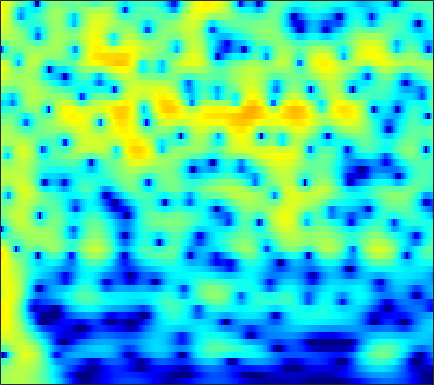

The table this chart was drawn from, first rows:
1.1036, 1.3923, 1.7233, 1.9924, 2.1537, 2.3142, 2.412, 2.4444, 2.4313, 2.3547, 2.2133, 2.064, 1.8072, 1.483, 1.1948, 0.75003, 0.2346, -0.19895, -0.8421, -1.5607, -2.3581, -3.0076, -3.9483, -4.9739
0.8805, 1.222, 1.624, 1.962, 2.172, 2.393, 2.544, 2.61, 2.634, 2.58, 2.449, 2.297, 2.024, 1.667, 1.343, 0.8366, 0.2418, -0.2625, -1.014, -1.856, -2.791, -3.554, -4.655, -5.851
-0.4071, 0.03443, 0.5972, 1.121, 1.481, 1.908, 2.263, 2.476, 2.681, 2.788, 2.79, 2.72, 2.529, 2.224, 1.919, 1.411, 0.7885, 0.2488, -0.5641, -1.477, -2.484, -3.291, -4.429, -5.623
-4.543, -3.863, -2.795, -1.611, -0.7102, 0.4367, 1.462, 2.125, 2.849, 3.379, 3.71, 3.826, 3.804, 3.581, 3.282, 2.708, 1.935, 1.223, 0.1012, -1.22, -2.735, -3.996, -5.817, -7.728
-16.94, -26.6, -17.57, -9.308, -5.696, -2.297, 0.1394, 1.528, 2.93, 3.905, 4.517, 4.764, 4.831, 4.618, 4.282, 3.605, 2.668, 1.789, 0.3733, -1.344, -3.404, -5.217, -8.068, -11.53
-3.104, -2.617, -1.845, -0.8924, -0.08956, 1.008, 2.027, 2.687, 3.381, 3.841, 4.058, 4.063, 3.864, 3.437, 2.97, 2.16, 1.138, 0.2343, -1.144, -2.7, -4.434, -5.824, -7.738, -9.643
1.867, 2.165, 2.529, 2.86, 3.078, 3.31, 3.455, 3.493, 3.436, 3.247, 2.917, 2.573, 1.98, 1.227, 0.5576, -0.4739, -1.651, -2.626, -4.035, -5.56, -7.213, -8.552, -10.47, -12.6
4.272, 4.381, 4.448, 4.418, 4.331, 4.12, 3.793, 3.469, 2.929, 2.263, 1.47, 0.787, -0.2368, -1.385, -2.318, -3.647, -5.05, -6.139, -7.622, -9.101, -10.59, -11.7, -13.18, -14.66
5.752, 5.72, 5.56, 5.261, 4.943, 4.397, 3.711, 3.103, 2.156, 1.045, -0.2382, -1.312, -2.881, -4.599, -5.978, -7.924, -9.963, -11.5, -13.49, -15.19, -16.45, -17.1, -17.67, -18.01
6.665, 6.516, 6.177, 5.673, 5.185, 4.383, 3.4, 2.538, 1.215, -0.3144, -2.052, -3.495, -5.623, -8.023, -10.03, -13.07, -16.64, -19.89, -25.61, -33.14, -31.61, -28.01, -25.16, -23.51
7.109, 6.9, 6.473, 5.866, 5.281, 4.306, 3.091, 2.024, 0.3959, -1.464, -3.57, -5.324, -7.888, -10.62, -12.72, -15.48, -18.14, -20.2, -22.89, -24.8, -25.38, -25.64, -26.2, -27.23
7.014, 6.896, 6.573, 6.03, 5.461, 4.471, 3.197, 2.04, 0.2074, -2.004, -4.646, -6.939, -10.47, -14.64, -18.13, -22.15, -22.96, -22.3, -21.44, -20.98, -21.04, -21.35, -22.13, -23.28
5.809, 6.087, 6.203, 6.005, 5.657, 4.927, 3.871, 2.841, 1.133, -0.9335, -3.346, -5.433, -8.658, -12.24, -14.77, -17.13, -18.17, -17.87, -16.91, -16.15, -15.78, -15.54, -15.03, -14.61
3.715, 4.656, 5.423, 5.721, 5.668, 5.26, 4.49, 3.695, 2.371, 0.745, -1.159, -2.739, -4.951, -7.229, -8.932, -10.98, -12.62, -13.54, -14.12, -14.06, -13.53, -12.91, -12.13, -11.42
3.99, 4.688, 5.29, 5.554, 5.519, 5.165, 4.517, 3.859, 2.728, 1.29, -0.4132, -1.839, -4.036, -6.694, -9.016, -12.66, -17.94, -24.9, -28.01, -19.97, -16, -14.11, -12.58, -11.56
5.129, 5.317, 5.422, 5.323, 5.116, 4.675, 4.021, 3.386, 2.365, 1.162, -0.2456, -1.45, -3.209, -5.116, -6.682, -8.849, -10.78, -11.94, -12.84, -12.85, -12.42, -12.16, -11.92, -11.89
5.654, 5.586, 5.386, 5.039, 4.7, 4.144, 3.444, 2.825, 1.912, 0.8952, -0.2485, -1.16, -2.39, -3.664, -4.631, -5.849, -6.871, -7.581, -8.383, -8.941, -9.41, -9.793, -10.27, -10.91
6.111, 5.857, 5.416, 4.885, 4.423, 3.715, 2.935, 2.315, 1.418, 0.451, -0.5511, -1.329, -2.417, -3.512, -4.286, -5.297, -6.179, -6.731, -7.271, -7.715, -8.051, -8.256, -8.555, -8.995
6.849, 6.381, 5.655, 4.832, 4.144, 3.188, 2.245, 1.556, 0.6466, -0.2332, -1.123, -1.869, -3.019, -4.287, -5.327, -6.823, -8.15, -8.692, -8.755, -8.297, -7.619, -7.123, -6.742, -6.535
7.712, 6.997, 5.822, 4.369, 3.156, 1.434, -0.2202, -1.168, -1.752, -1.825, -1.878, -2.071, -2.677, -4.011, -5.603, -8.787, -15.23, -32.15, -15.54, -9.267, -6.016, -4.555, -3.36, -2.693
6.357, 5.54, 4.109, 2.193, 0.3041, -3.346, -9.819, -23.14, -12.27, -5.889, -3.093, -1.917, -1.163, -1.16, -1.455, -2.043, -2.697, -2.834, -2.485, -1.656, -0.6762, -0.06351, 0.5909, 0.8838
1.396, 0.9333, 0.3377, -0.3943, -1.101, -2.037, -2.88, -3.225, -2.921, -2.166, -1.208, -0.5506, 0.02943, 0.4605, 0.6243, 0.7017, 0.8171, 0.8623, 0.9514, 1.132, 1.262, 1.345, 1.425, 1.345
-6.018, -5.572, -4.397, -3.218, -2.473, -1.599, -0.9617, -0.5415, -0.004424, 0.4516, 0.8872, 1.149, 1.407, 1.597, 1.669, 1.677, 1.671, 1.639, 1.601, 1.582, 1.506, 1.452, 1.255, 1.018
-22.24, -13.94, -7.994, -4.646, -2.781, -1.05, 0.2015, 0.9314, 1.581, 2.048, 2.287, 2.326, 2.295, 2.056, 1.829, 1.512, 1.114, 0.9023, 0.7166, 0.6013, 0.6431, 0.6615, 0.6418, 0.4983
-4.752, -3.993, -2.55, -1.115, -0.0593, 1.115, 2.044, 2.586, 3.028, 3.25, 3.177, 2.946, 2.4, 1.514, 0.6622, -0.6737, -2.177, -3.146, -3.799, -3.484, -2.511, -1.798, -0.9286, -0.4672
-0.833, -0.2245, 0.4799, 1.285, 1.834, 2.479, 3.052, 3.327, 3.59, 3.587, 3.322, 2.929, 2.026, 0.7475, -0.6956, -3.314, -7.351, -12.72, -23.87, -11.34, -6.508, -4.444, -2.685, -1.621
-0.4058, -0.04035, 0.4392, 0.9544, 1.339, 1.889, 2.382, 2.705, 3.019, 3.129, 3.023, 2.757, 2.175, 1.286, 0.4462, -0.892, -2.306, -3.207, -3.913, -3.858, -3.34, -2.852, -2.324, -2.036
-1.401, -1.602, -1.707, -1.618, -1.239, -0.3454, 0.6603, 1.441, 2.249, 2.836, 3.121, 3.151, 2.978, 2.528, 2.136, 1.416, 0.6965, 0.1621, -0.4634, -0.9388, -1.319, -1.505, -1.74, -2.045
-2.24, -3.954, -7.612, -12.37, -10.36, -4.968, -1.324, 0.5611, 2.297, 3.425, 4.034, 4.234, 4.189, 3.833, 3.411, 2.651, 1.761, 1.025, 0.06018, -0.841, -1.574, -2.041, -2.504, -2.893
0.4551, -0.5706, -2.148, -3.032, -2.623, -0.9323, 0.9887, 2.217, 3.452, 4.253, 4.638, 4.688, 4.396, 3.794, 3.035, 1.817, 0.1404, -1.3, -3.535, -5.675, -7.085, -7.348, -7.055, -6.612
2.619, 2.4, 2.202, 2.144, 2.259, 2.552, 2.978, 3.283, 3.625, 3.777, 3.719, 3.486, 2.93, 2.024, 1.104, -0.5497, -2.746, -4.944, -8.877, -15.41, -23.98, -17.7, -12.61, -10.68
2.938, 2.891, 2.85, 2.854, 2.887, 2.97, 3.067, 3.119, 3.138, 3.039, 2.782, 2.463, 1.86, 1.012, 0.2378, -1.066, -2.592, -3.875, -5.622, -7.204, -8.266, -8.585, -8.645, -8.428
2.405, 2.299, 2.181, 2.164, 2.207, 2.34, 2.492, 2.606, 2.68, 2.651, 2.463, 2.223, 1.73, 1.064, 0.4658, -0.4416, -1.445, -2.204, -3.185, -4.018, -4.67, -4.992, -5.375, -5.448
1.21, 0.6643, 0.1192, -0.01176, 0.2127, 0.826, 1.544, 2.056, 2.565, 2.864, 2.918, 2.797, 2.419, 1.809, 1.221, 0.3126, -0.6781, -1.452, -2.384, -3.128, -3.571, -3.721, -3.721, -3.611
-0.5283, -2.888, -7.184, -9.024, -5.949, -2.045, 0.622, 1.966, 3.215, 3.909, 4.185, 4.125, 3.751, 3.033, 2.243, 0.8878, -0.842, -2.327, -4.4, -5.905, -6.077, -5.448, -4.125, -3.119
0.9278, -0.5892, -2.65, -3.248, -2.232, -0.2308, 1.616, 2.639, 3.636, 4.185, 4.359, 4.26, 3.807, 3.013, 2.115, 0.5087, -1.834, -4.179, -8.983, -17.38, -14.02, -9.214, -5.792, -3.73
2.529, 2.122, 1.767, 1.602, 1.644, 1.897, 2.212, 2.471, 2.665, 2.758, 2.664, 2.492, 2.097, 1.472, 0.9364, -0.04934, -1.165, -2.128, -3.282, -4.086, -4.287, -4.043, -3.551, -3.174
2.511, 2.413, 2.265, 2.123, 2.003, 1.85, 1.639, 1.47, 1.188, 0.8707, 0.5461, 0.2999, 0.03323, -0.2207, -0.3734, -0.583, -0.7823, -0.9432, -1.132, -1.241, -1.277, -1.281, -1.234, -1.35
1.54, 1.626, 1.576, 1.437, 1.264, 0.8602, 0.3328, -0.2416, -1.064, -2.052, -2.983, -3.485, -3.723, -3.312, -2.908, -2.137, -1.517, -1.083, -0.6684, -0.3468, -0.06859, 0.1034, 0.2932, 0.4916
-0.2868, 0.01731, 0.1915, 0.1827, 0.03527, -0.443, -1.141, -2.015, -3.593, -6.006, -9.852, -13.81, -15.23, -9.741, -6.857, -4.228, -2.605, -1.715, -0.9834, -0.5345, -0.1771, 0.05708, 0.3982, 0.9603
-2.703, -2.231, -1.642, -1.394, -1.364, -1.468, -1.897, -2.3, -3.268, -4.631, -6.195, -7.327, -7.416, -5.663, -4.296, -2.641, -1.575, -1.265, -1.223, -1.666, -2.362, -2.78, -2.565, -1.359
-6.37, -5.409, -4.514, -4.126, -4.037, -3.87, -3.655, -3.263, -2.645, -2.078, -1.53, -1.132, -0.6098, -0.004751, 0.3684, 0.6945, 0.7095, 0.3511, -0.6713, -2.62, -6.348, -12.11, -21.58, -7.036
-9.344, -7.922, -7.712, -8.69, -10.37, -13.77, -12.43, -9.28, -5.434, -2.819, -1.036, 0.03697, 1.06, 1.674, 2.062, 2.21, 2.056, 1.808, 1.127, 0.1245, -0.9084, -1.597, -1.706, -0.9534
-5.002, -5.103, -5.662, -6.856, -8.107, -9.552, -8.982, -7.141, -4.424, -2.185, -0.4914, 0.473, 1.444, 2.097, 2.383, 2.583, 2.545, 2.395, 2.074, 1.653, 1.214, 0.997, 0.7569, 0.6222
-0.3506, -0.7212, -1.132, -1.535, -1.821, -1.914, -1.656, -1.309, -0.6189, 0.1879, 0.9379, 1.387, 1.891, 2.249, 2.338, 2.365, 2.23, 1.986, 1.587, 1.138, 0.5999, 0.2063, -0.354, -0.8501
2.597, 2.269, 1.838, 1.469, 1.26, 1.055, 0.9878, 1.035, 1.169, 1.369, 1.6, 1.766, 1.904, 1.915, 1.867, 1.606, 1.181, 0.7655, 0.05552, -0.7853, -1.667, -2.406, -3.313, -4.125
4.373, 3.965, 3.384, 2.819, 2.447, 1.978, 1.586, 1.41, 1.296, 1.302, 1.409, 1.531, 1.622, 1.573, 1.45, 1.044, 0.346, -0.3508, -1.585, -3.204, -5.051, -6.422, -7.824, -8.672
5.491, 4.878, 4.048, 3.151, 2.399, 1.382, 0.4199, -0.1808, -0.5393, -0.305, 0.3076, 0.8243, 1.453, 1.855, 1.881, 1.651, 0.9806, 0.1241, -1.549, -4.01, -7.794, -12.41, -25.41, -16.83
4.619, 3.899, 2.999, 1.952, 0.8586, -1.115, -4.04, -7.266, -11.05, -7.098, -2.947, -0.8498, 1.09, 2.267, 2.694, 2.896, 2.636, 2.129, 1.066, -0.3849, -2.119, -3.509, -4.76, -4.847
-1.923, -2.137, -1.765, -1.468, -1.581, -2.347, -3.797, -5.101, -5.943, -4.639, -2.414, -0.9264, 0.6274, 1.64, 2.122, 2.449, 2.508, 2.402, 2.089, 1.664, 1.188, 0.9119, 0.6371, 0.4662
-18.86, -11.52, -5.984, -3.333, -2.19, -1.401, -1.089, -1.008, -0.8313, -0.5222, -0.1026, 0.1895, 0.5099, 0.7266, 0.8468, 0.8574, 0.8244, 0.8222, 0.8776, 0.9785, 1.111, 1.243, 1.395, 1.534
-1.764, -1.687, -1.124, -0.4186, 0.03143, 0.4699, 0.7122, 0.795, 0.7664, 0.6305, 0.3883, 0.1359, -0.3488, -0.9763, -1.553, -2.321, -2.935, -3.116, -2.823, -2.038, -1.029, -0.3372, 0.4946, 1.163
2.166, 2.142, 2.123, 2.09, 2.019, 1.878, 1.65, 1.423, 1.004, 0.4581, -0.2464, -0.8928, -1.982, -3.488, -5.059, -7.928, -12.24, -15.47, -12.47, -7.657, -4.393, -2.623, -0.8959, 0.2921
3.81, 3.692, 3.414, 3.012, 2.64, 2.038, 1.344, 0.7726, 0.009288, -0.7639, -1.561, -2.217, -3.205, -4.454, -5.59, -7.42, -9.349, -10.14, -9.044, -6.606, -4.248, -2.739, -1.181, -0.04766
4.872, 4.592, 4.008, 3.185, 2.417, 1.191, -0.204, -1.295, -2.631, -3.616, -4.146, -4.318, -4.46, -4.582, -4.685, -4.812, -4.772, -4.562, -3.979, -3.085, -2.035, -1.268, -0.3122, 0.4541
5.748, 5.334, 4.504, 3.305, 2.11, 0.05073, -2.702, -5.351, -9.747, -12.77, -10.72, -8.675, -6.82, -5.716, -5.219, -4.748, -4.274, -3.811, -3.06, -2.167, -1.218, -0.5274, 0.2934, 0.9298
6.025, 5.64, 4.853, 3.705, 2.574, 0.6296, -1.931, -4.307, -7.845, -10.06, -9.252, -8.066, -6.994, -6.682, -6.84, -7.281, -7.525, -7.165, -5.867, -4.147, -2.486, -1.415, -0.2963, 0.497
5.494, 5.303, 4.834, 4.124, 3.439, 2.342, 1.085, 0.1037, -1.169, -2.247, -3.104, -3.729, -4.707, -6.193, -7.916, -11.78, -21.31, -24.83, -11.96, -7.021, -4.104, -2.643, -1.301, -0.4912
